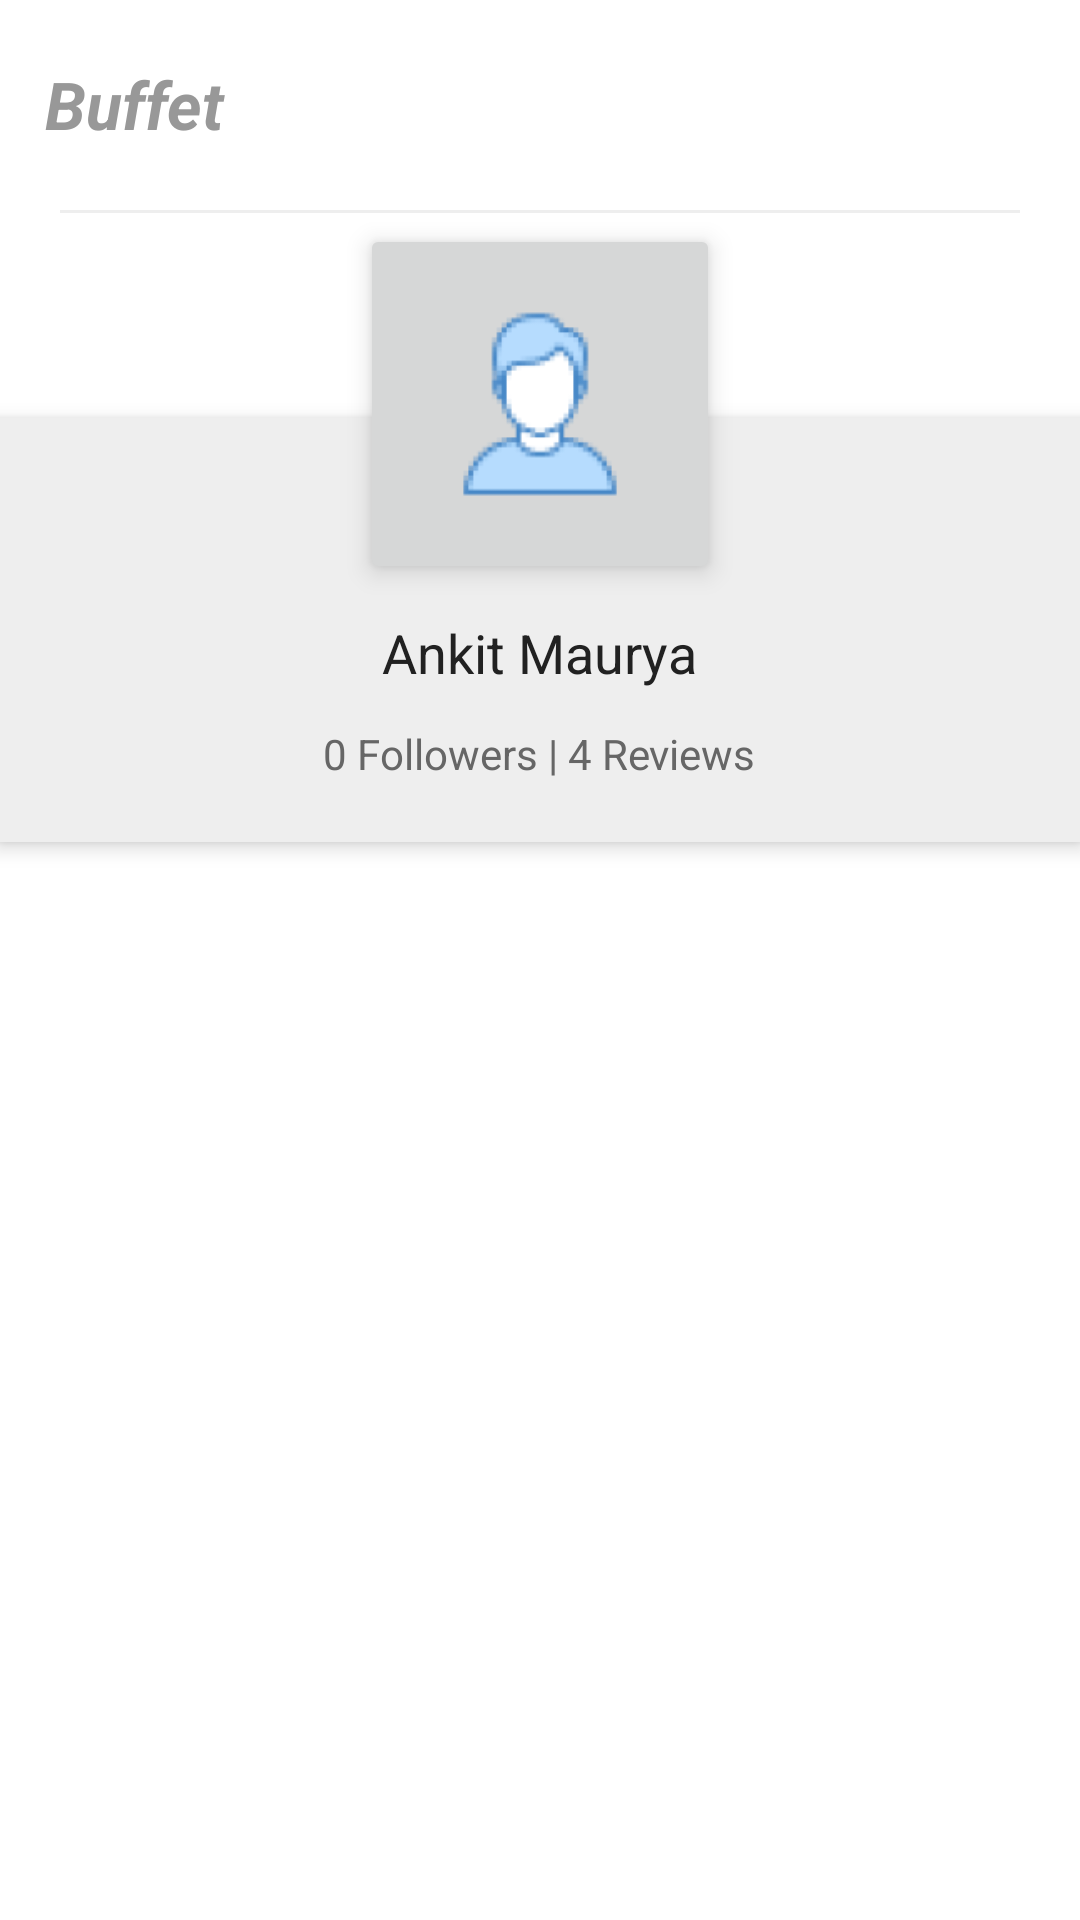

This screen was rendered from an Android layout file. Write that file and the resources it references.
<!-- AndroidManifest.xml: application theme AppTheme -->
<!-- res/layout/header_dashboard_slider.xml -->
<?xml version="1.0" encoding="utf-8"?>
<RelativeLayout xmlns:android="http://schemas.android.com/apk/res/android"
    android:layout_width="match_parent"
    android:layout_height="280dp"
    android:background="@color/white"
    android:orientation="vertical">


    <RelativeLayout
        android:layout_width="match_parent"
        android:layout_height="match_parent"
        android:layout_below="@id/viewTop">

        <TextView
            android:id="@+id/txtLogo"
            android:layout_width="match_parent"
            android:layout_height="wrap_content"
            android:layout_marginBottom="90dp"
            android:layout_marginLeft="15dp"
            android:layout_marginTop="20dp"
            android:text="Buffet"
            android:textAppearance="?android:attr/textAppearanceLargeInverse"
            android:textColor="#989898"
            android:textStyle="italic|bold" />

        <View
            android:layout_width="match_parent"
            android:layout_height="1dp"
            android:layout_marginLeft="20dp"
            android:layout_marginRight="20dp"
            android:layout_marginTop="70dp"
            android:background="@color/grey"/>

        <ImageButton
            android:id="@+id/user_profile_photo"
            android:layout_width="120dp"
            android:layout_height="120dp"
            android:layout_below="@+id/txtLogo"
            android:layout_centerHorizontal="true"
            android:layout_marginTop="-65dp"
            android:elevation="5dp"
            android:padding="20dp"
            android:scaleType="centerCrop"
            android:src="@mipmap/ic_profile" />

        <RelativeLayout
            android:id="@+id/profile_layout"
            android:layout_width="match_parent"
            android:layout_height="wrap_content"
            android:layout_below="@+id/txtLogo"
            android:background="@color/grey"
            android:elevation="4dp"
            android:paddingBottom="20dp">


            <TextView
                android:id="@+id/user_profile_name"
                android:layout_width="wrap_content"
                android:layout_height="wrap_content"
                android:layout_centerHorizontal="true"
                android:layout_marginTop="66dp"
                android:text="Ankit Maurya"
                android:textColor="@color/black"
                android:textSize="18sp" />

            <TextView
                android:id="@+id/user_profile_short_bio"
                android:layout_width="wrap_content"
                android:layout_height="wrap_content"
                android:layout_below="@+id/user_profile_name"
                android:layout_centerHorizontal="true"
                android:layout_marginTop="12dp"
                android:text="0 Followers | 4 Reviews"
                android:textColor="@color/darkgrey"
                android:textSize="14sp" />
        </RelativeLayout>


    </RelativeLayout>

</RelativeLayout>
<!-- resources referenced by this layout -->
<resources>
  <color name="black">#212121</color>
  <color name="darkgrey">#666666</color>
  <color name="grey">#eeeeee</color>
  <color name="white">#ffffff</color>
  <!-- mipmap ic_profile: png bitmap (mipmap-hdpi, 3097 bytes) -->
  <style name="AppTheme" parent="Theme.AppCompat.Light.NoActionBar">
          
          <item name="colorPrimary">@color/colorPrimary</item>
          <item name="colorPrimaryDark">@color/colorPrimaryDark</item>
          <item name="colorAccent">@color/colorAccent</item>
      </style>
  <color name="colorPrimary">#673AB7</color>
  <color name="colorPrimaryDark">#673AB7</color>
  <color name="colorAccent">#16a085</color>
</resources>
